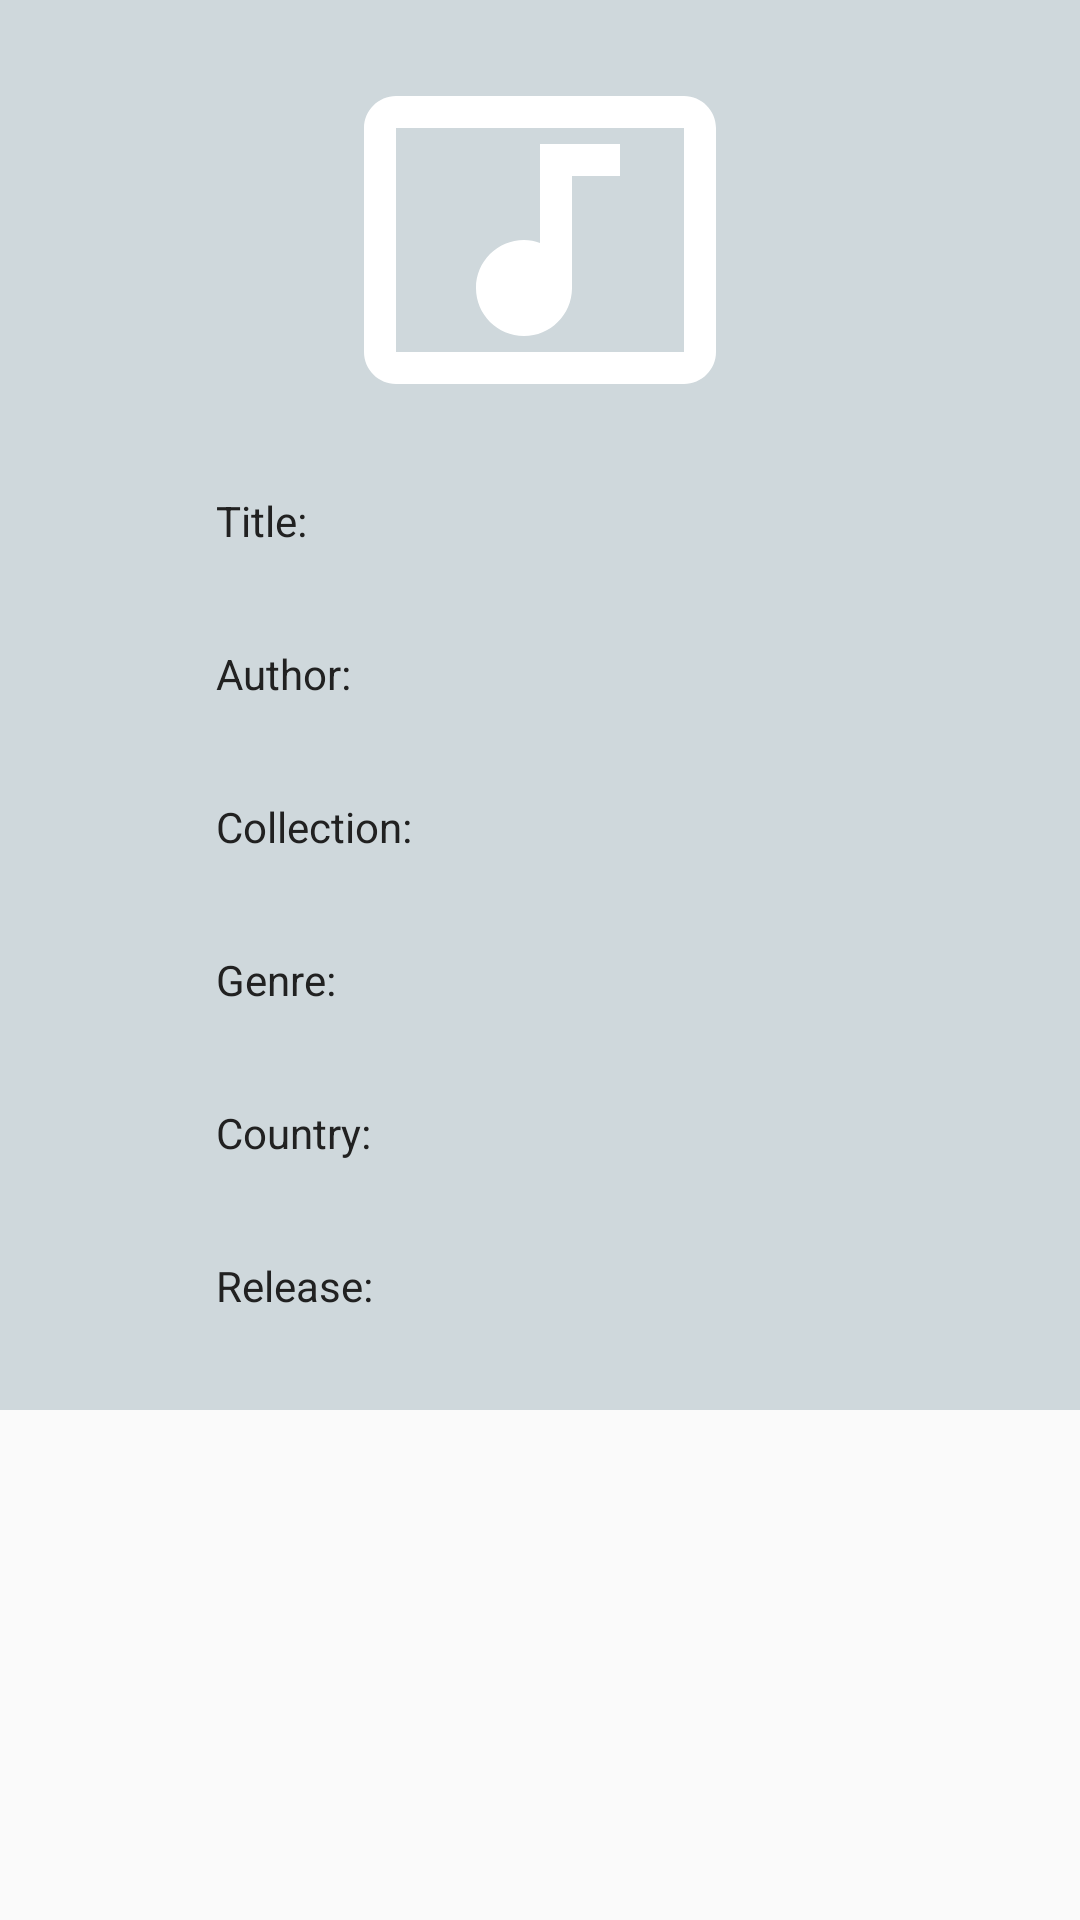

This screen was rendered from an Android layout file. Write that file and the resources it references.
<!-- AndroidManifest.xml: application theme AppTheme -->
<!-- res/layout/fragment_song_details.xml -->
<ScrollView
    xmlns:android="http://schemas.android.com/apk/res/android"
    android:layout_height="match_parent"
    android:layout_width="match_parent">

    <LinearLayout
        android:layout_height="wrap_content"
        android:layout_width="match_parent"
        android:background="@color/colorPrimaryLight"
        android:orientation="vertical">

        <ImageView
            android:id="@+id/song_details_image"
            android:layout_width="@dimen/detail_image_size"
            android:layout_height="@dimen/detail_image_size"
            android:layout_gravity="center_horizontal"
            android:contentDescription="@string/song_image"
            android:padding="16dp"
            android:src="@drawable/ic_music_video_black_48px" />

        <RelativeLayout
            android:layout_width="wrap_content"
            android:layout_height="wrap_content"
            android:layout_gravity="center_horizontal">

            <TextView
                android:id="@+id/song_details_title_label"
                android:textSize="@dimen/detail_text_size"
                android:layout_width="@dimen/detail_text_label_width"
                android:layout_height="wrap_content"
                android:layout_marginTop="4dp"
                android:layout_marginBottom="@dimen/detail_text_view_margin"
                android:layout_marginEnd="@dimen/detail_text_view_margin_8dp"
                android:text="@string/title"
                android:textColor="@color/primaryText" />

            <TextView
                android:id="@+id/song_details_title"
                android:textSize="@dimen/detail_text_size"
                android:layout_width="@dimen/detail_text_field_width"
                android:layout_height="wrap_content"
                android:layout_toEndOf="@+id/song_details_title_label"
                android:maxLines="2"
                android:maxWidth="@dimen/detail_text_field_max_width"
                android:textColor="@color/secondaryText" />

            <TextView
                android:id="@+id/song_details_author_label"
                android:textSize="@dimen/detail_text_size"
                android:layout_width="@dimen/detail_text_label_width"
                android:layout_height="wrap_content"
                android:layout_below="@+id/song_details_title_label"
                android:layout_marginBottom="@dimen/detail_text_view_margin"
                android:layout_marginEnd="@dimen/detail_text_view_margin_8dp"
                android:text="@string/author"
                android:textColor="@color/primaryText" />

            <TextView
                android:id="@+id/song_details_author"
                android:textSize="@dimen/detail_text_size"
                android:layout_width="@dimen/detail_text_field_width"
                android:layout_height="wrap_content"
                android:layout_below="@+id/song_details_title_label"
                android:layout_toEndOf="@+id/song_details_author_label"
                android:maxLines="2"
                android:maxWidth="@dimen/detail_text_field_max_width"
                android:textColor="@color/secondaryText" />

            <TextView
                android:id="@+id/song_details_collection_name_label"
                android:textSize="@dimen/detail_text_size"
                android:layout_width="@dimen/detail_text_label_width"
                android:layout_height="wrap_content"
                android:layout_below="@+id/song_details_author_label"
                android:layout_marginBottom="@dimen/detail_text_view_margin"
                android:layout_marginEnd="@dimen/detail_text_view_margin_8dp"
                android:text="@string/collection_name"
                android:textColor="@color/primaryText" />

            <TextView
                android:id="@+id/song_details_collection_name"
                android:textSize="@dimen/detail_text_size"
                android:layout_width="@dimen/detail_text_field_width"
                android:layout_height="wrap_content"
                android:layout_below="@+id/song_details_author_label"
                android:layout_toEndOf="@+id/song_details_collection_name_label"
                android:maxLines="2"
                android:maxWidth="@dimen/detail_text_field_max_width"
                android:textColor="@color/secondaryText" />

            <TextView
                android:id="@+id/song_details_genre_name_label"
                android:textSize="@dimen/detail_text_size"
                android:layout_width="@dimen/detail_text_label_width"
                android:layout_height="wrap_content"
                android:layout_below="@+id/song_details_collection_name_label"
                android:layout_marginBottom="@dimen/detail_text_view_margin"
                android:layout_marginEnd="@dimen/detail_text_view_margin_8dp"
                android:text="@string/genre_name"
                android:textColor="@color/primaryText" />

            <TextView
                android:id="@+id/song_details_genre_name"
                android:textSize="@dimen/detail_text_size"
                android:layout_width="@dimen/detail_text_field_width"
                android:layout_height="wrap_content"
                android:layout_below="@+id/song_details_collection_name_label"
                android:layout_toEndOf="@+id/song_details_genre_name_label"
                android:maxLines="2"
                android:maxWidth="@dimen/detail_text_field_max_width"
                android:textColor="@color/secondaryText" />

            <TextView
                android:id="@+id/song_details_country_label"
                android:textSize="@dimen/detail_text_size"
                android:layout_width="@dimen/detail_text_label_width"
                android:layout_height="wrap_content"
                android:layout_below="@+id/song_details_genre_name_label"
                android:layout_marginBottom="@dimen/detail_text_view_margin"
                android:layout_marginEnd="@dimen/detail_text_view_margin_8dp"
                android:text="@string/country"
                android:textColor="@color/primaryText" />

            <TextView
                android:id="@+id/song_details_country"
                android:textSize="@dimen/detail_text_size"
                android:layout_width="@dimen/detail_text_field_width"
                android:layout_height="wrap_content"
                android:layout_below="@+id/song_details_genre_name_label"
                android:layout_toEndOf="@+id/song_details_country_label"
                android:maxLines="2"
                android:maxWidth="@dimen/detail_text_field_max_width"
                android:textColor="@color/secondaryText" />

            <TextView
                android:id="@+id/song_details_release_label"
                android:textSize="@dimen/detail_text_size"
                android:layout_width="@dimen/detail_text_label_width"
                android:layout_height="wrap_content"
                android:layout_below="@+id/song_details_country_label"
                android:layout_marginBottom="@dimen/detail_text_view_margin"
                android:layout_marginEnd="@dimen/detail_text_view_margin_8dp"
                android:text="@string/release_date"
                android:textColor="@color/primaryText" />

            <TextView
                android:id="@+id/song_details_release_date"
                android:textSize="@dimen/detail_text_size"
                android:layout_width="@dimen/detail_text_field_width"
                android:layout_height="wrap_content"
                android:layout_below="@+id/song_details_country_label"
                android:layout_toEndOf="@+id/song_details_release_label"
                android:maxLines="1"
                android:maxWidth="@dimen/detail_text_field_max_width"
                android:textColor="@color/secondaryText" />

        </RelativeLayout>

    </LinearLayout>

</ScrollView>
<!-- resources referenced by this layout -->
<resources>
  <color name="colorPrimaryLight">#CFD8DC</color>
  <color name="primaryText">#212121</color>
  <color name="secondaryText">#757575</color>
  <dimen name="detail_image_size">160dp</dimen>
  <dimen name="detail_text_field_max_width">144dp</dimen>
  <dimen name="detail_text_field_width">136dp</dimen>
  <dimen name="detail_text_label_width">72dp</dimen>
  <dimen name="detail_text_size">14sp</dimen>
  <dimen name="detail_text_view_margin">32dp</dimen>
  <dimen name="detail_text_view_margin_8dp">8dp</dimen>
  <!-- drawable ic_music_video_black_48px (drawable) -->
  <?xml version="1.0" encoding="utf-8"?>
  <vector xmlns:android="http://schemas.android.com/apk/res/android"
      android:viewportWidth="24"
      android:viewportHeight="24"
      android:width="48dp"
      android:height="48dp">
      <path
          android:pathData="M21 3L3 3C1.9 3 1 3.9 1 5l0 14c0 1.1 0.9 2 2 2l18 0c1.1 0 2 -0.9 2 -2L23 5C23 3.9 22.1 3 21 3ZM21 19L3 19 3 5 21 5 21 19ZM8 15c0 -1.66 1.34 -3 3 -3 0.35 0 0.69 0.07 1 0.18L12 6l5 0 0 2 -3 0 0 7.03C13.98 16.67 12.65 18 11 18 9.34 18 8 16.66 8 15Z"
          android:fillColor="#FFFFFF" />
  </vector>
  <string name="author">Author:</string>
  <string name="collection_name">Collection:</string>
  <string name="country">Country:</string>
  <string name="genre_name">Genre:</string>
  <string name="release_date">Release:</string>
  <string name="title">Title:</string>
  <style name="AppTheme" parent="Theme.AppCompat.Light.DarkActionBar">
          
          <item name="colorPrimary">@color/colorPrimary</item>
          <item name="colorPrimaryDark">@color/colorPrimaryDark</item>
          <item name="colorAccent">@color/colorAccent</item>
  
          <item name="android:itemBackground">@color/light_grey</item>
  
      </style>
  <color name="colorPrimary">#607D8B</color>
  <color name="colorPrimaryDark">#455A64</color>
  <color name="colorAccent">#FF4081</color>
  <color name="light_grey">#bbbbbb</color>
</resources>
